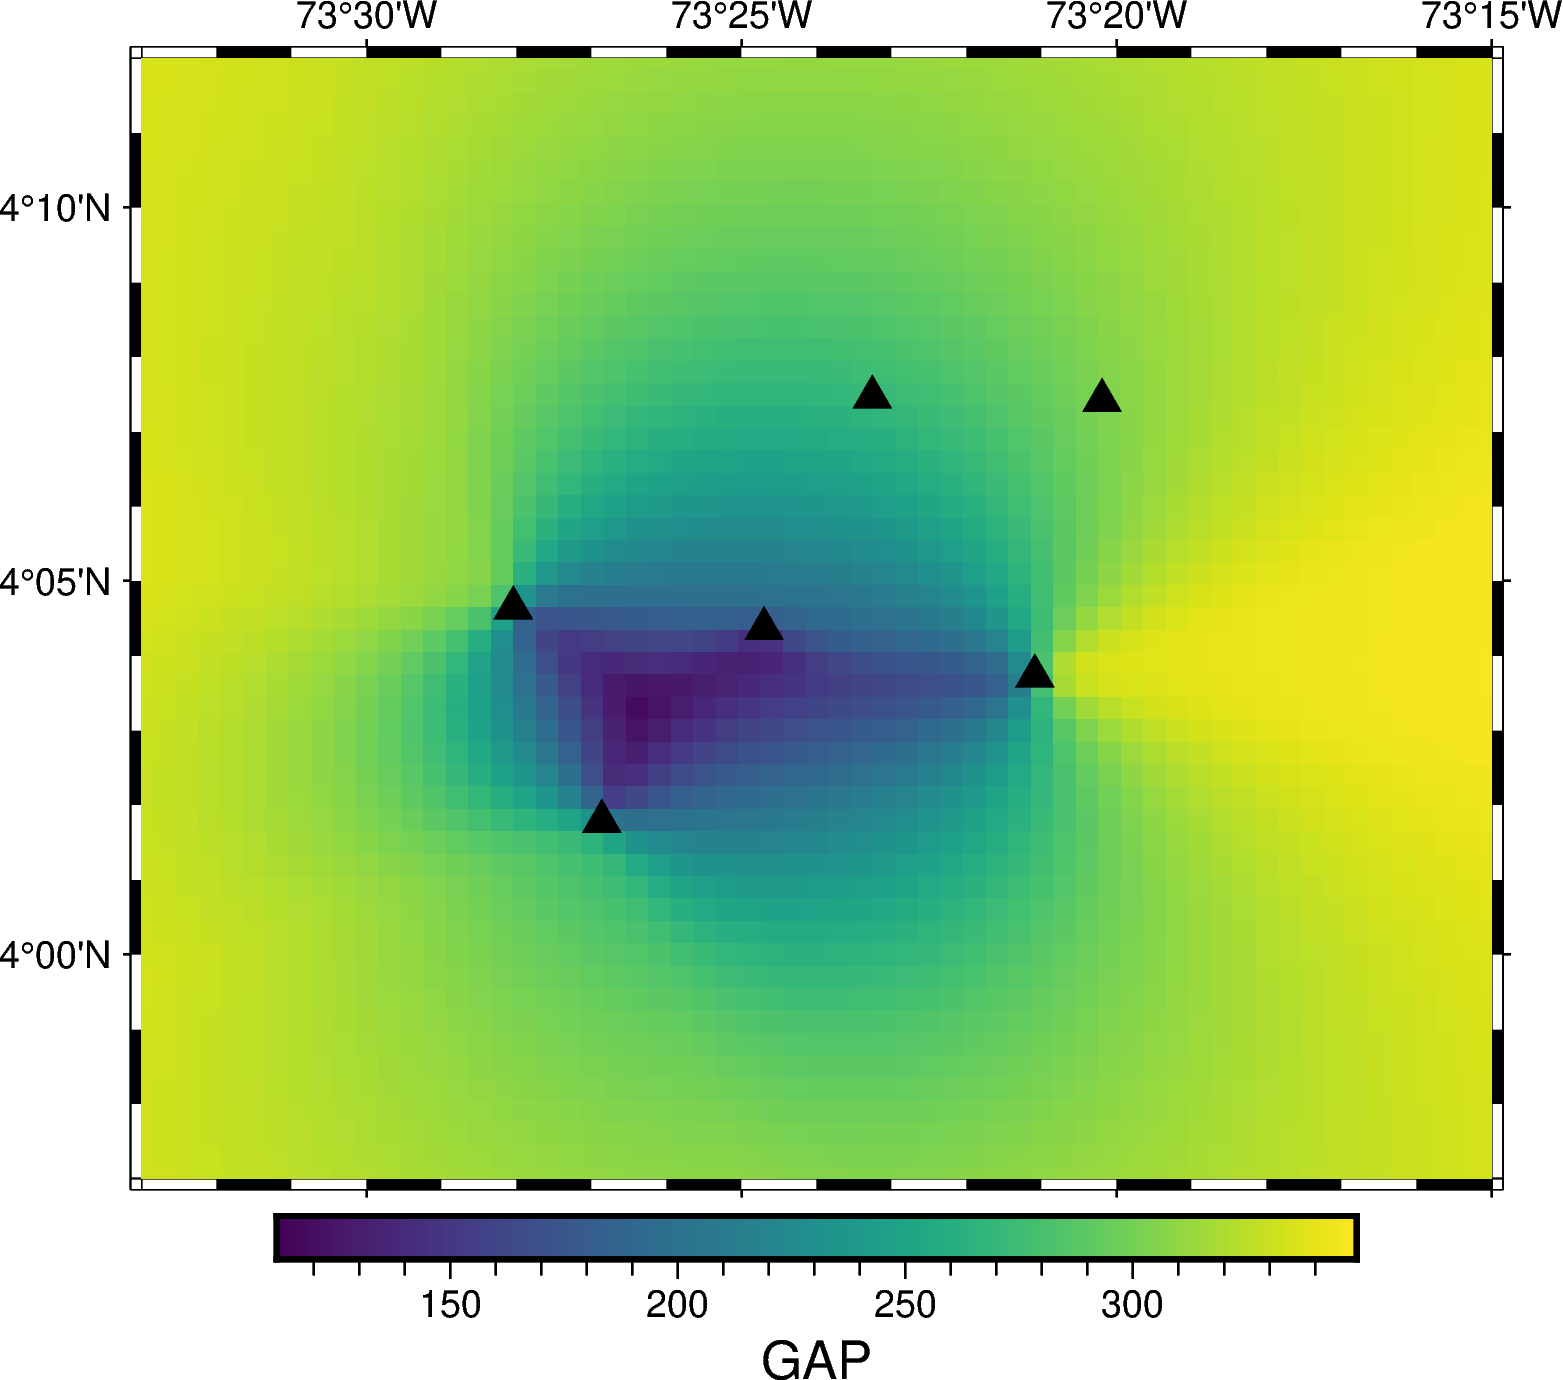

The table this chart was drawn from, first rows:
LON, LAT, GAP
-73.6, 3.8, 342.1
-73.6, 3.805, 341.9
-73.6, 3.81, 341.8
-73.6, 3.815, 341.6
-73.6, 3.82, 341.5
-73.6, 3.825, 341.4
-73.6, 3.83, 341.2
-73.6, 3.835, 341.1
-73.6, 3.84, 341
-73.6, 3.845, 340.9
-73.6, 3.85, 340.7
-73.6, 3.855, 340.6
-73.6, 3.86, 340.5
-73.6, 3.865, 340.4
-73.6, 3.87, 340.3
-73.6, 3.875, 340.2
-73.6, 3.88, 340.1
-73.6, 3.885, 340.1
-73.6, 3.89, 340
-73.6, 3.895, 339.9
-73.6, 3.9, 339.9
-73.6, 3.905, 339.9
-73.6, 3.91, 339.9
-73.6, 3.915, 339.9
-73.6, 3.92, 339.9
-73.6, 3.925, 339.9
-73.6, 3.93, 340
-73.6, 3.935, 340.1
-73.6, 3.94, 340.2
-73.6, 3.945, 340.3
-73.6, 3.95, 340.5
-73.6, 3.955, 340.7
-73.6, 3.96, 340.9
-73.6, 3.965, 341.1
-73.6, 3.97, 341.4
-73.6, 3.975, 341.7
-73.6, 3.98, 341.8
-73.6, 3.985, 341.6
-73.6, 3.99, 341.3
-73.6, 3.995, 341.1
-73.6, 4.0, 340.8
-73.6, 4.005, 340.6
-73.6, 4.01, 340.5
-73.6, 4.015, 340.4
-73.6, 4.02, 340.3
-73.6, 4.025, 340.3
-73.6, 4.03, 340.3
-73.6, 4.035, 340.4
-73.6, 4.04, 340.5
-73.6, 4.045, 340.6
-73.6, 4.05, 340.8
-73.6, 4.055, 341.1
-73.6, 4.06, 341.4
-73.6, 4.065, 341.7
-73.6, 4.07, 342.1
-73.6, 4.075, 342.5
-73.6, 4.08, 342.9
-73.6, 4.085, 343.4
-73.6, 4.09, 343.7
-73.6, 4.095, 343.6
... 7,940 more rows
